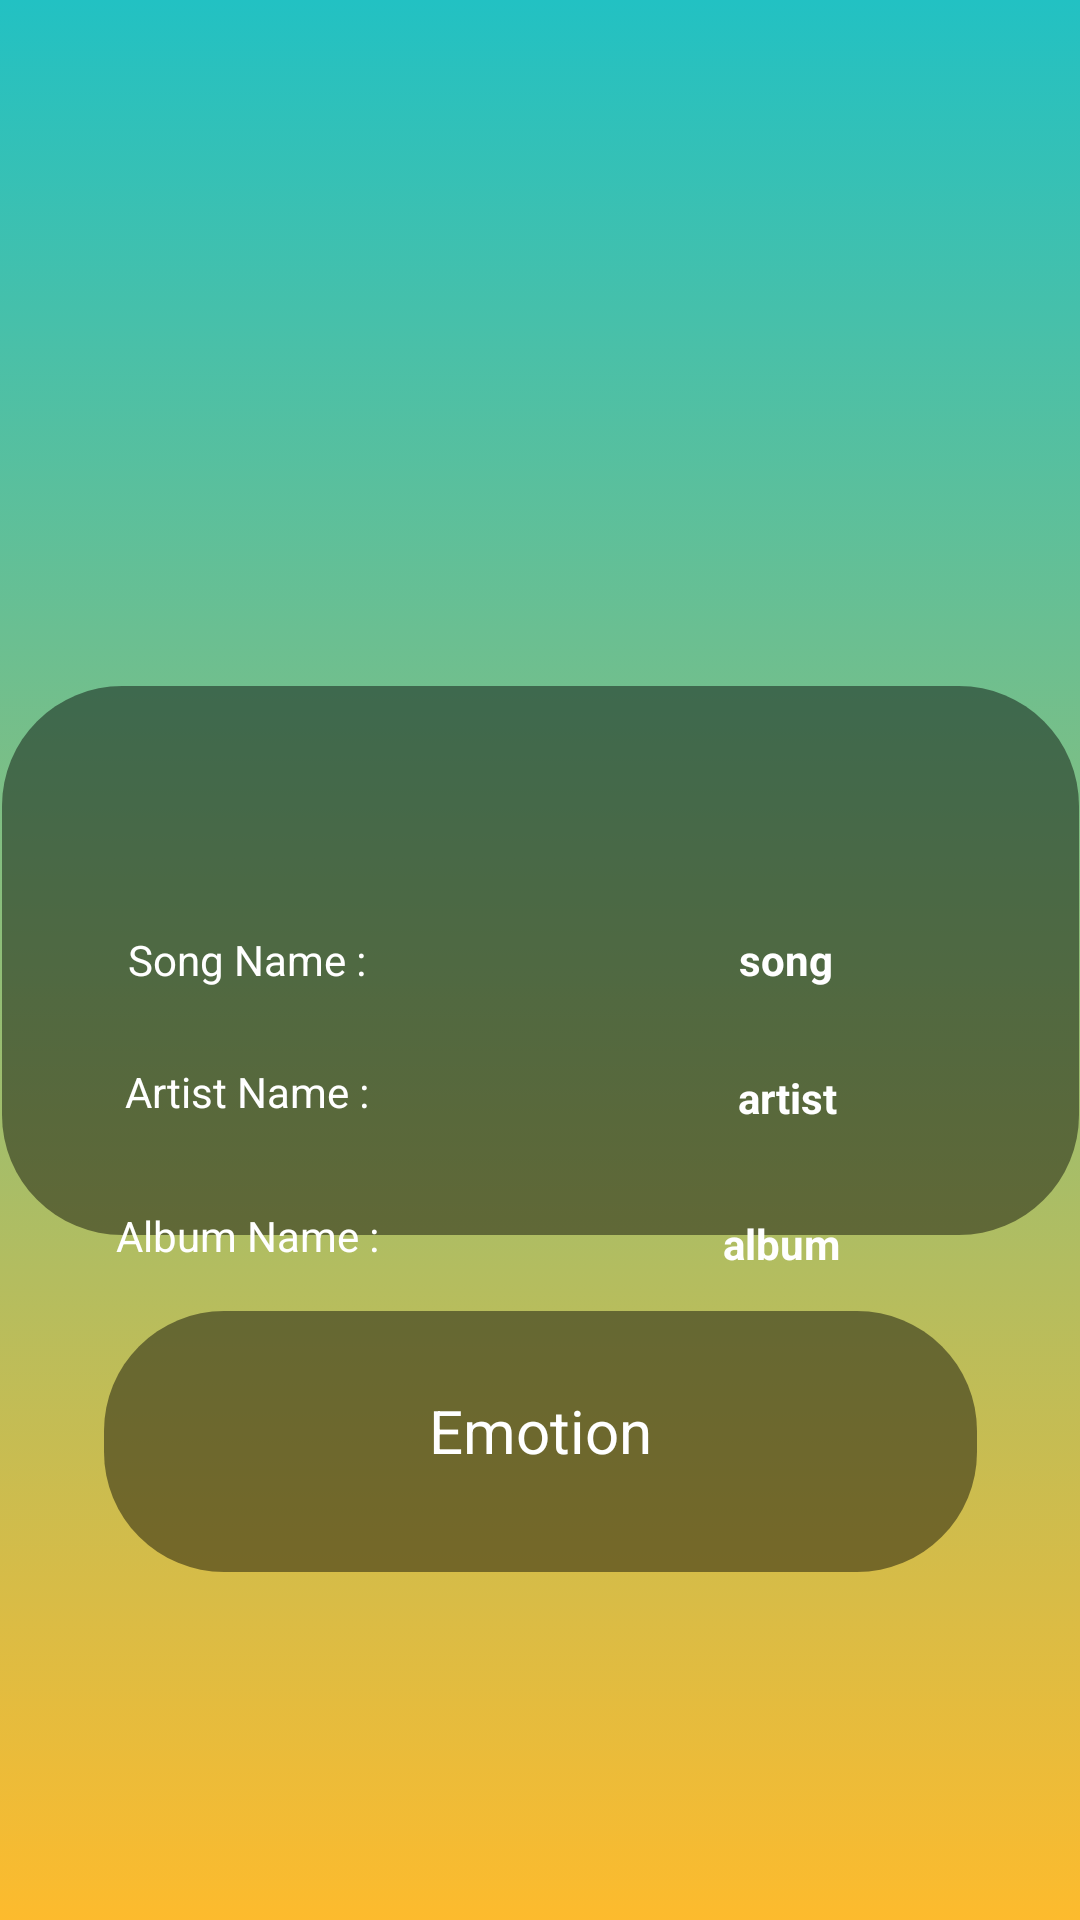

Write the Android layout XML for this screen, with the resource values it uses.
<!-- AndroidManifest.xml: application theme Theme.Melos -->
<!-- res/layout/activity_main.xml -->
<?xml version="1.0" encoding="utf-8"?>
<androidx.constraintlayout.widget.ConstraintLayout
    xmlns:android="http://schemas.android.com/apk/res/android"
    xmlns:app="http://schemas.android.com/apk/res-auto"
    xmlns:tools="http://schemas.android.com/tools"
    android:layout_width="match_parent"
    android:layout_height="match_parent"
    tools:context=".MainActivity"
    android:background="@drawable/gradientlist"
    android:id="@+id/mainLayout"
    >

    <ImageView
        android:id="@+id/imageView"
        android:layout_width="359dp"
        android:layout_height="183dp"
        app:layout_constraintBottom_toBottomOf="parent"
        app:layout_constraintEnd_toEndOf="parent"
        app:layout_constraintStart_toStartOf="parent"
        app:layout_constraintTop_toTopOf="parent"
        app:srcCompat="@drawable/detailbackground" />


    <TextView
        android:id="@+id/songNameLabel"
        android:layout_width="152dp"
        android:layout_height="40dp"
        android:layout_marginStart="8dp"
        android:layout_marginTop="300dp"
        android:gravity="center"
        android:textColor="@color/white"
        android:text="Song Name : "
        android:textAlignment="center"
        android:textSize="14sp"
        app:layout_constraintStart_toStartOf="parent"
        app:layout_constraintTop_toTopOf="parent" />

    <TextView
        android:id="@+id/songname"
        android:layout_width="204dp"
        android:layout_height="40dp"
        android:layout_alignParentEnd="true"
        android:layout_marginTop="300dp"
        android:gravity="center"
        android:text="@string/songstring"
        android:textAlignment="center"
        android:textColor="@color/white"
        android:textSize="14sp"
        android:textStyle="bold"
        app:layout_constraintEnd_toEndOf="parent"
        app:layout_constraintHorizontal_bias="0.0"
        app:layout_constraintStart_toEndOf="@+id/artistnamelabel"
        app:layout_constraintTop_toTopOf="parent" />

    <TextView
        android:id="@+id/artistnamelabel"
        android:layout_width="152dp"
        android:layout_height="40dp"
        android:layout_marginStart="8dp"
        android:layout_marginTop="4dp"
        android:gravity="center"
        android:text="Artist Name : "
        android:textAlignment="center"
        android:textColor="@color/white"
        android:textSize="14sp"
        app:layout_constraintStart_toStartOf="parent"
        app:layout_constraintTop_toBottomOf="@+id/songNameLabel" />

    <TextView
        android:id="@+id/artistname"
        android:layout_width="205dp"
        android:layout_height="44dp"
        android:layout_alignParentEnd="true"
        android:layout_marginTop="4dp"
        android:gravity="center"
        android:text="@string/artiststrin"
        android:textAlignment="center"
        android:textColor="@color/white"
        android:textSize="14sp"
        android:textStyle="bold"
        app:layout_constraintEnd_toEndOf="parent"
        app:layout_constraintHorizontal_bias="0.0"
        app:layout_constraintStart_toEndOf="@+id/artistnamelabel"
        app:layout_constraintTop_toBottomOf="@+id/songname" />

    <TextView
        android:id="@+id/albumnamelabel"
        android:layout_width="152dp"
        android:layout_height="40dp"
        android:layout_marginStart="8dp"
        android:layout_marginTop="8dp"
        android:gravity="center"
        android:text="Album Name : "
        android:textAlignment="center"
        android:textColor="@color/white"
        android:textSize="14sp"
        app:layout_constraintStart_toStartOf="parent"
        app:layout_constraintTop_toBottomOf="@+id/artistnamelabel" />

    <TextView
        android:id="@+id/albumname"
        android:layout_width="201dp"
        android:layout_height="37dp"
        android:layout_alignParentEnd="true"
        android:layout_marginTop="8dp"
        android:gravity="center"
        android:text="@string/albumstring"


        android:textAlignment="center"
        android:textColor="@color/white"
        android:textSize="14sp"
        android:textStyle="bold"
        app:layout_constraintEnd_toEndOf="parent"
        app:layout_constraintHorizontal_bias="0.0"
        app:layout_constraintStart_toEndOf="@+id/artistnamelabel"
        app:layout_constraintTop_toBottomOf="@+id/artistname" />

    <TextView
        android:id="@+id/TrackID"
        android:layout_width="402dp"
        android:layout_height="47dp"
        android:layout_marginStart="80dp"
        android:layout_marginTop="440dp"
        android:gravity="center"
        android:text=""
        android:textAlignment="center"
        android:textColor="@color/white"
        android:textSize="14sp"
        android:visibility="invisible"
        app:layout_constraintEnd_toEndOf="parent"
        app:layout_constraintHorizontal_bias="1.0"
        app:layout_constraintStart_toStartOf="parent"
        app:layout_constraintTop_toTopOf="parent" />

    <ImageView
        android:id="@+id/albumArt"
        android:layout_width="200dp"
        android:layout_height="200dp"
        android:layout_marginTop="76dp"
        app:layout_constraintEnd_toEndOf="parent"
        app:layout_constraintHorizontal_bias="0.497"
        app:layout_constraintStart_toStartOf="parent"
        app:layout_constraintTop_toTopOf="parent"
        app:srcCompat="@drawable/sampleart4"
        android:contentDescription="Album Art" />

    <Button
        android:id="@+id/button"
        android:layout_width="300dp"
        android:layout_height="55dp"
        android:layout_marginBottom="88dp"
        android:background="@drawable/rounded_button"
        android:text="Do da mood thingy"
        android:visibility="invisible"
        app:layout_constraintBottom_toBottomOf="parent"
        app:layout_constraintEnd_toEndOf="parent"
        app:layout_constraintHorizontal_bias="0.497"
        app:layout_constraintStart_toStartOf="parent" />

    <ImageView
        android:id="@+id/imageView2"
        android:layout_width="291dp"
        android:layout_height="87dp"
        android:layout_marginBottom="116dp"
        app:layout_constraintBottom_toBottomOf="parent"
        app:layout_constraintEnd_toEndOf="parent"
        app:layout_constraintStart_toStartOf="parent"
        app:srcCompat="@drawable/detailbackground" />

    <TextView
        android:id="@+id/emotion"
        android:layout_width="209dp"
        android:layout_height="60dp"
        android:layout_marginBottom="17dp"
        android:text="Emotion"
        android:textColor="@color/white"
        android:gravity="center"
        android:textSize="20sp"
        app:layout_constraintBottom_toBottomOf="@+id/imageView2"
        app:layout_constraintEnd_toEndOf="@+id/imageView2"
        app:layout_constraintStart_toStartOf="@+id/imageView2" />


</androidx.constraintlayout.widget.ConstraintLayout>
<!-- resources referenced by this layout -->
<resources>
  <!-- drawable detailbackground (drawable) -->
  <?xml version="1.0" encoding="utf-8"?>
  <selector xmlns:android="http://schemas.android.com/apk/res/android">
      <item>
          <shape android:shape="rectangle">
              <solid android:color="#73000000" />
              <corners android:radius="40dp"/>
          </shape>
      </item>
  </selector>
  <!-- drawable gradientlist (drawable) -->
  <?xml version="1.0" encoding="utf-8"?>
  <animation-list xmlns:android="http://schemas.android.com/apk/res/android">
      <item
          android:drawable="@drawable/background_1"
          android:duration="5000" />
  
      <item
          android:drawable="@drawable/background_2"
          android:duration="5000" />
  
      <item
          android:drawable="@drawable/background_3"
          android:duration="5000" />
  
  
  </animation-list>
  <!-- drawable rounded_button (drawable) -->
  <?xml version="1.0" encoding="utf-8"?>
  <selector xmlns:android="http://schemas.android.com/apk/res/android">
      <item>
          <shape android:shape="rectangle">
              <solid android:color="@android:color/holo_blue_light" />
              <corners android:radius="50dp" />
          </shape>
      </item>
  </selector>
  <string name="albumstring">album</string>
  <string name="artiststrin">artist</string>
  <string name="songstring">song</string>
  <style name="Theme.Melos" parent="Theme.MaterialComponents.DayNight.DarkActionBar">
          
          <item name="colorPrimary">@color/purple_500</item>
          <item name="colorPrimaryVariant">@color/purple_700</item>
          <item name="colorOnPrimary">@color/white</item>
          
          <item name="colorSecondary">@color/teal_200</item>
          <item name="colorSecondaryVariant">@color/teal_700</item>
          <item name="colorOnSecondary">@color/black</item>
          
          <item name="android:statusBarColor">?attr/colorPrimaryVariant</item>
          
      </style>
  <!-- drawable background_1 (drawable) -->
  <?xml version="1.0" encoding="utf-8"?>
  <selector xmlns:android="http://schemas.android.com/apk/res/android">
      <item>
          <shape>
              <gradient
                  android:angle="320"
                  android:startColor="#22c1c3"
                  android:endColor="#fdbb2d">
  
              </gradient>
          </shape>
      </item>
  </selector>
  <!-- drawable background_2 (drawable) -->
  <?xml version="1.0" encoding="utf-8"?>
  <selector xmlns:android="http://schemas.android.com/apk/res/android">
      <item>
          <shape>
              <gradient
                  android:angle="60"
                  android:startColor="#8355d4"
                  android:centerColor="#570387"
                  android:endColor="#010b8f">
  
              </gradient>
          </shape>
      </item>
  </selector>
  <!-- drawable background_3 (drawable) -->
  <?xml version="1.0" encoding="utf-8"?>
  <selector xmlns:android="http://schemas.android.com/apk/res/android">
      <item>
          <shape>
              <gradient
                  android:angle="225"
                  android:startColor="#cf3a66"
                  android:endColor="#5e0636">
  
              </gradient>
          </shape>
      </item>
  </selector>
  <!-- not gathered from this repository: default colours our renderer supplied (Android Studio template values) -->
  <color name="purple_500">#FF6200EE</color>
  <color name="purple_700">#FF3700B3</color>
  <color name="teal_200">#FF03DAC5</color>
  <color name="teal_700">#FF018786</color>
  <color name="black">#FF000000</color>
  <color name="white">#FFFFFFFF</color>
</resources>
